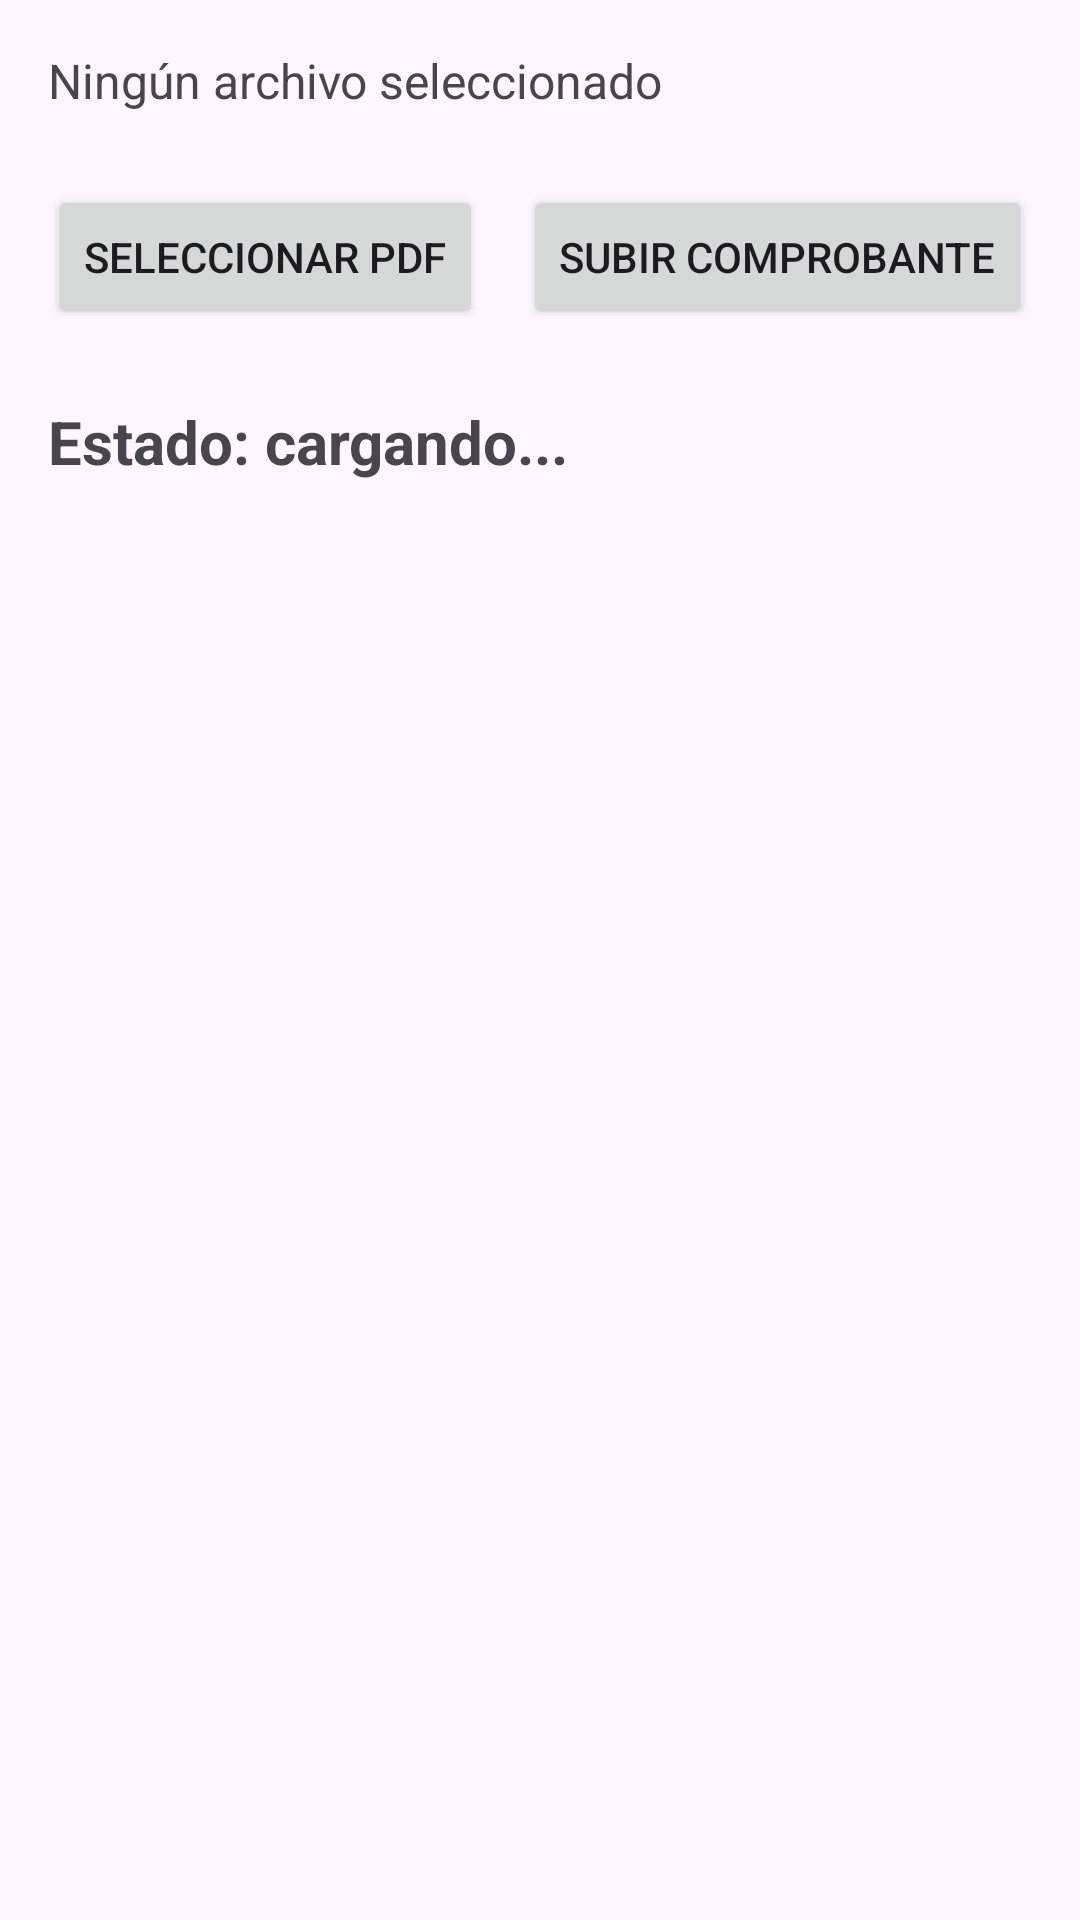

Write the Android layout XML for this screen, with the resource values it uses.
<!-- AndroidManifest.xml: application theme Theme.SistemaGestionJnab -->
<!-- res/layout/fragment_inscription.xml -->
<?xml version="1.0" encoding="utf-8"?>
<androidx.constraintlayout.widget.ConstraintLayout xmlns:android="http://schemas.android.com/apk/res/android"
    xmlns:app="http://schemas.android.com/apk/res-auto"
    xmlns:tools="http://schemas.android.com/tools"
    android:layout_width="match_parent"
    android:layout_height="match_parent"
    android:padding="16dp">

        

        <TextView
            android:id="@+id/tvEstadoComprobante"
            android:layout_width="wrap_content"
            android:layout_height="wrap_content"
            android:layout_marginTop="24dp"
            android:capitalize="characters"
            android:text="Estado: cargando..."
            android:textSize="20sp"
            android:textStyle="bold"
            app:layout_constraintStart_toStartOf="parent"
            app:layout_constraintTop_toBottomOf="@id/btnSubirComprobante" />

        <TextView
            android:id="@+id/tvPdfNombre"
            android:layout_width="0dp"
            android:layout_height="wrap_content"
            android:text="Ningún archivo seleccionado"
            android:textSize="16sp"
            app:layout_constraintStart_toStartOf="parent"
            app:layout_constraintEnd_toEndOf="parent"
            app:layout_constraintTop_toTopOf="parent" />

        
        <Button
            android:id="@+id/btnSeleccionarPdf"
            android:layout_width="wrap_content"
            android:layout_height="wrap_content"
            android:text="Seleccionar PDF"
            app:layout_constraintStart_toStartOf="parent"
            app:layout_constraintTop_toBottomOf="@id/tvPdfNombre"
            android:layout_marginTop="24dp"
            />

        
        <Button
            android:id="@+id/btnSubirComprobante"
            android:layout_width="wrap_content"
            android:layout_height="wrap_content"
            android:text="Subir comprobante"
            app:layout_constraintEnd_toEndOf="parent"
            app:layout_constraintTop_toBottomOf="@id/tvPdfNombre"
            android:layout_marginTop="24dp"
            />

        
        <ProgressBar
            android:id="@+id/progressBar"
            android:layout_width="wrap_content"
            android:layout_height="wrap_content"
            android:visibility="gone"
            app:layout_constraintTop_toBottomOf="@id/btnSeleccionarPdf"
            app:layout_constraintStart_toStartOf="parent"
            app:layout_constraintEnd_toEndOf="parent"
            android:layout_marginTop="24dp"
            />

</androidx.constraintlayout.widget.ConstraintLayout>
<!-- resources referenced by this layout -->
<resources>
  <style name="Theme.SistemaGestionJnab" parent="android:Theme.Material.Light" />
</resources>
